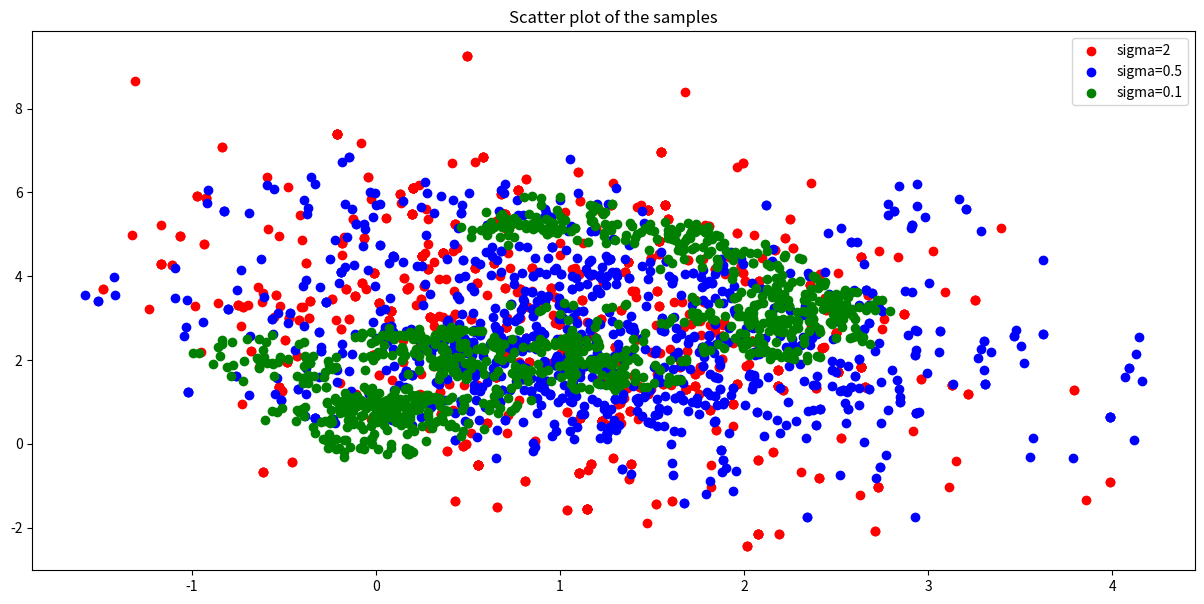

Python code for this plot:
import numpy as np
import matplotlib.pyplot as plt

path=r"C:\Users\<user>\Desktop\physics\images\\"


def target_distribution(x, y):
    mean = [1, 3]
    cov = [[1**2, -0.3*1*2], [-0.3*1*2, 2**2]]
    return np.exp(-0.5 * (np.dot(np.dot(np.transpose([x - mean[0], y - mean[1]]), np.linalg.inv(cov)), [x - mean[0], y - mean[1]])))


def proposal_pdf(x, y, sigma):
    """Proposal probability density function.

    Args:
        x (float): The x-coordinate.
        y (float): The y-coordinate.
        sigma (float): The standard deviation of the proposal distribution.

    Returns:
        tuple: A tuple (x_new, y_new) with the proposed new coordinates.
    """
    x_new = x + sigma * np.random.normal()
    y_new = y + sigma * np.random.normal()
    return x_new, y_new

def metropolis_hastings(p, q, x0, y0, sigma, n):
    """Metropolis-Hastings algorithm for sampling from a target probability distribution.

    Args:
        p (function): The target probability density function.
        q (function): The proposal probability density function.
        x0 (float): The initial x-coordinate of the Markov chain.
        y0 (float): The initial y-coordinate of the Markov chain.
        sigma (float): The standard deviation of the proposal distribution.
        n (int): The number of iterations to run the algorithm.

    Returns:
        np.array: An array of shape (n+1, 2) with the samples from the target distribution.
    """
    x = np.zeros((n+1, 2))
    x[0, 0] = x0
    x[0, 1] = y0
    for i in range(n):
        x_new = q(x[i, 0], x[i, 1], sigma)
        alpha = min(1, p(x_new[0], x_new[1])/p(x[i, 0], x[i, 1]))
        u = np.random.uniform()
        if u < alpha:
            x[i+1, 0] = x_new[0]
            x[i+1, 1] = x_new[1]
        else:
            x[i+1, 0] = x[i, 0]
            x[i+1, 1] = x[i, 1]
    return x

# Define the target and proposal probability density functions.
p = target_distribution
q = proposal_pdf

# Set the initial values and standard deviation of the proposal distribution.
x0 = 0.5
y0 = 0.5
sigma = 2


fig2 = plt.figure(figsize=(15, 7))
ax1 = fig2.add_subplot(111)

# Run the Metropolis-Hastings algorithm.
n = 1000
samples_2 = metropolis_hastings(p, q, x0, y0, 2, n)
samples_05 =  metropolis_hastings(p, q, x0, y0, 0.5, n)
samples_01= metropolis_hastings(p, q, x0, y0, 0.1, n)
#print(np.mean(samples[:, 0]), np.mean(samples[:, 1]))
#print(np.cov(np.transpose(samples)))
# Plot the samples.

ax1.scatter(samples_2[:, 0], samples_2[:, 1], c='r', label="sigma=2")
ax1.scatter(samples_05[:, 0], samples_05[:, 1], c='b', label="sigma=0.5")
ax1.scatter(samples_01[:, 0], samples_01[:, 1], c='g', label="sigma=0.1")

ax1.legend()
    
ax1.set_title(f"Scatter plot of the samples")
fig2.savefig(path+f'askisi6_scatter_sigma_diafora', dpi=1000)
plt.show()